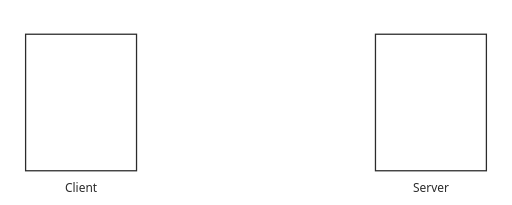
t = 0.00 s
t = 1.00 s: frame unchanged from t = 0.00 s, image omitted
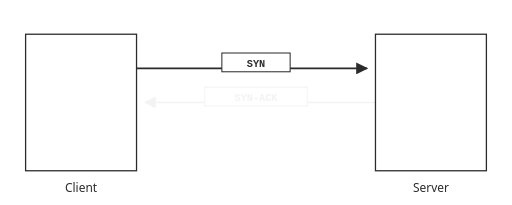
t = 2.00 s
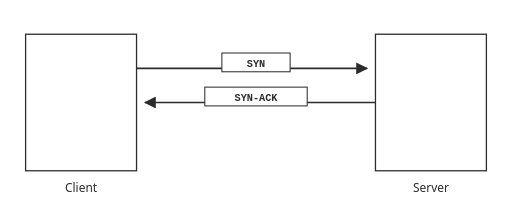
t = 3.00 s
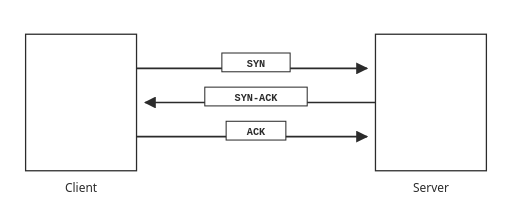
t = 4.00 s
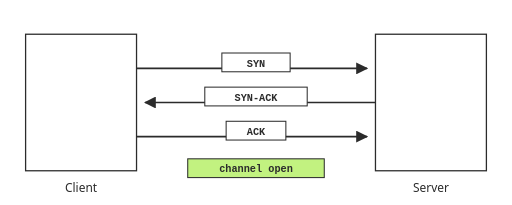
t = 4.89 s

The animated SVG that drew these frames (rendered in a browser with its animation timeline set to each time). Animation: 4 SMIL elements (animate=4); one cycle of 6.00 s, repeats indefinitely.

<svg xmlns="http://www.w3.org/2000/svg" viewBox="0 0 600 240" role="img" aria-labelledby="t">
  <title id="t">TCP three-way handshake: SYN, SYN-ACK, ACK, then the channel is open</title>
  <style>
    .fg { fill: #2b2b2b; }
    .sfg { stroke: #2b2b2b; }
    .ac { fill: #c2f280; }
    .label { font: 500 14px ui-sans-serif, system-ui, sans-serif; fill: #2b2b2b; }
    .pktlbl { font: 700 12px ui-monospace, SFMono-Regular, Menlo, monospace; fill: #2b2b2b; }
    .small { font: 500 12px ui-sans-serif, system-ui, sans-serif; fill: #2b2b2b; }
    .wire { stroke: #b8b6ad; stroke-dasharray: 4 4; fill: none; }
    .arrow { stroke: #2b2b2b; fill: none; stroke-width: 2; }
    @media (prefers-color-scheme: dark) {
      .fg { fill: #d8d6cf; }
      .sfg { stroke: #d8d6cf; }
      .label { fill: #d8d6cf; }
      .small { fill: #d8d6cf; }
      .wire { stroke: #4f4d48; }
      .arrow { stroke: #d8d6cf; }
    }
  </style>

  <defs>
    <marker id="ar" viewBox="0 0 10 10" refX="9" refY="5" markerWidth="7" markerHeight="7" orient="auto">
      <path d="M 0 0 L 10 5 L 0 10 z" fill="#2b2b2b"/>
    </marker>
  </defs>

  <rect x="30" y="40" width="130" height="160" fill="none" class="sfg" stroke-width="1.5"/>
  <text x="95" y="225" text-anchor="middle" class="label">Client</text>

  <rect x="440" y="40" width="130" height="160" fill="none" class="sfg" stroke-width="1.5"/>
  <text x="505" y="225" text-anchor="middle" class="label">Server</text>

  <g opacity="0">
    <line x1="160" y1="80" x2="430" y2="80" class="arrow" marker-end="url(#ar)"/>
    <rect x="260" y="62" width="80" height="22" fill="#fff" stroke="#2b2b2b" stroke-width="1.2"/>
    <text x="300" y="78" text-anchor="middle" class="pktlbl">SYN</text>
    <animate attributeName="opacity" values="0; 0; 1; 1; 0"
      keyTimes="0; 0.167; 0.18; 0.917; 1" dur="6s" repeatCount="indefinite"/>
  </g>

  <g opacity="0">
    <line x1="440" y1="120" x2="170" y2="120" class="arrow" marker-end="url(#ar)"/>
    <rect x="240" y="102" width="120" height="22" fill="#fff" stroke="#2b2b2b" stroke-width="1.2"/>
    <text x="300" y="118" text-anchor="middle" class="pktlbl">SYN-ACK</text>
    <animate attributeName="opacity" values="0; 0; 1; 1; 0"
      keyTimes="0; 0.333; 0.343; 0.917; 1" dur="6s" repeatCount="indefinite"/>
  </g>

  <g opacity="0">
    <line x1="160" y1="160" x2="430" y2="160" class="arrow" marker-end="url(#ar)"/>
    <rect x="265" y="142" width="70" height="22" fill="#fff" stroke="#2b2b2b" stroke-width="1.2"/>
    <text x="300" y="158" text-anchor="middle" class="pktlbl">ACK</text>
    <animate attributeName="opacity" values="0; 0; 1; 1; 0"
      keyTimes="0; 0.5; 0.51; 0.917; 1" dur="6s" repeatCount="indefinite"/>
  </g>

  <g opacity="0">
    <rect x="220" y="186" width="160" height="22" class="ac" stroke="#2b2b2b" stroke-width="1.2"/>
    <text x="300" y="202" text-anchor="middle" class="pktlbl">channel open</text>
    <animate attributeName="opacity" values="0; 0; 1; 1; 0"
      keyTimes="0; 0.667; 0.7; 0.917; 1" dur="6s" repeatCount="indefinite"/>
  </g>
</svg>
